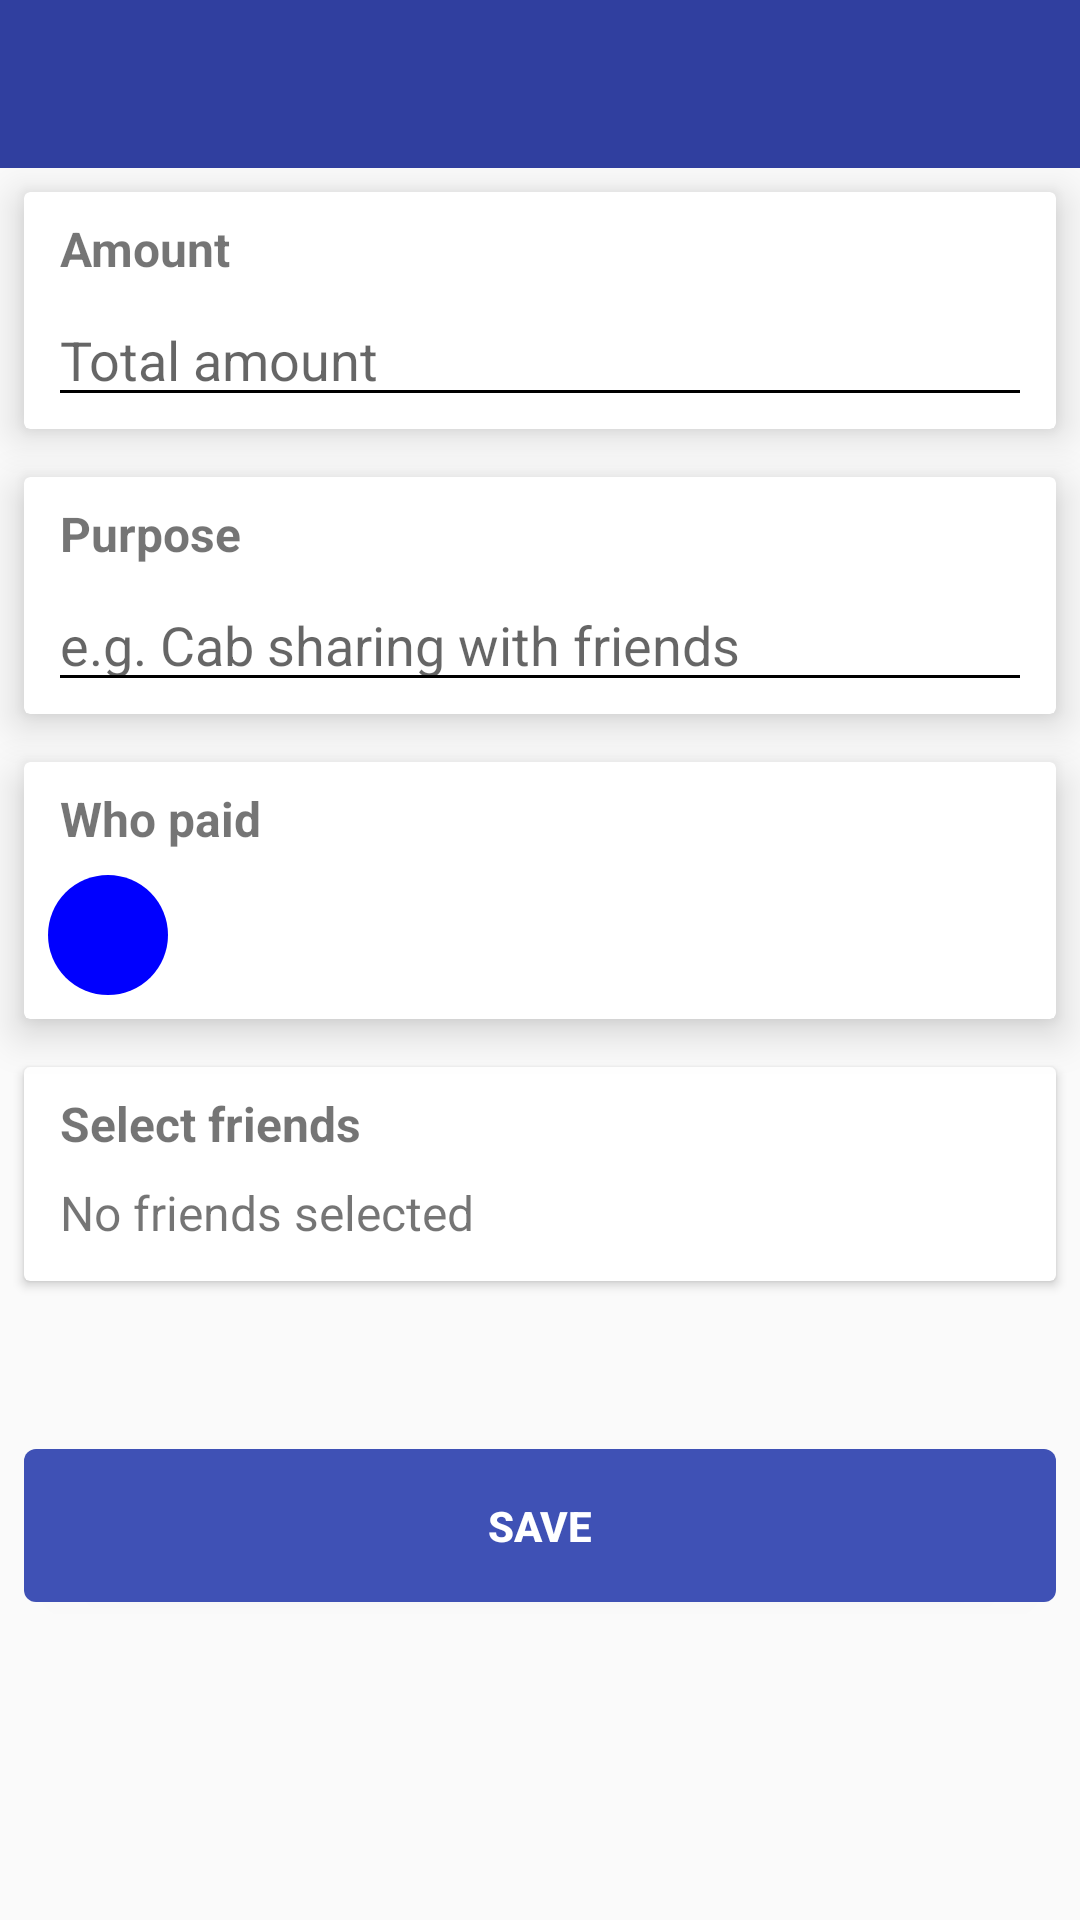

Android layout source for this screen:
<!-- AndroidManifest.xml: application theme AppTheme.NoActionBar -->
<!-- res/layout/activity_add_expense.xml -->
<?xml version="1.0" encoding="utf-8"?>
<ScrollView xmlns:android="http://schemas.android.com/apk/res/android"
    android:layout_width="match_parent"
    android:layout_height="match_parent">

    <FrameLayout
        android:layout_width="match_parent"
        android:layout_height="wrap_content"
        android:focusable="true"
        android:focusableInTouchMode="true">

        <LinearLayout xmlns:android="http://schemas.android.com/apk/res/android"
            xmlns:app="http://schemas.android.com/apk/res-auto"
            xmlns:tools="http://schemas.android.com/tools"
            android:layout_width="match_parent"
            android:layout_height="match_parent"
            android:orientation="vertical">

            <include layout="@layout/toolbar" />

            <android.support.v7.widget.CardView
                android:layout_width="match_parent"
                android:layout_height="wrap_content"
                android:layout_margin="@dimen/dimen_8"
                app:cardElevation="@dimen/dimen_8">

                <LinearLayout
                    android:id="@+id/llAmountLayout"
                    android:layout_width="match_parent"
                    android:layout_height="wrap_content"
                    android:layout_marginBottom="@dimen/dimen_4"
                    android:layout_marginEnd="@dimen/dimen_8"
                    android:layout_marginLeft="@dimen/dimen_8"
                    android:layout_marginRight="@dimen/dimen_8"
                    android:layout_marginStart="@dimen/dimen_8"
                    android:layout_marginTop="@dimen/dimen_4"
                    android:orientation="vertical">

                    <android.support.v7.widget.AppCompatTextView
                        android:id="@+id/tvAmountTitle"
                        android:layout_width="match_parent"
                        android:layout_height="wrap_content"
                        android:padding="@dimen/dimen_4"
                        android:text="@string/amount"
                        android:textSize="@dimen/font_16"
                        android:textStyle="bold" />

                    <android.support.design.widget.TextInputEditText
                        android:id="@+id/etExpenseAmount"
                        android:layout_width="match_parent"
                        android:layout_height="wrap_content"
                        android:hint="@string/total_amount"
                        android:inputType="number" />

                </LinearLayout>

            </android.support.v7.widget.CardView>


            <android.support.v7.widget.CardView
                android:layout_width="match_parent"
                android:layout_height="wrap_content"
                android:layout_margin="@dimen/dimen_8"
                app:cardElevation="@dimen/dimen_8">

                <LinearLayout
                    android:id="@+id/llPurposeLayout"
                    android:layout_width="match_parent"
                    android:layout_height="wrap_content"
                    android:layout_marginBottom="@dimen/dimen_4"
                    android:layout_marginEnd="@dimen/dimen_8"
                    android:layout_marginLeft="@dimen/dimen_8"
                    android:layout_marginRight="@dimen/dimen_8"
                    android:layout_marginStart="@dimen/dimen_8"
                    android:layout_marginTop="@dimen/dimen_4"
                    android:orientation="vertical">

                    <android.support.v7.widget.AppCompatTextView
                        android:id="@+id/tvPurposeTitle"
                        android:layout_width="match_parent"
                        android:layout_height="wrap_content"
                        android:padding="@dimen/dimen_4"
                        android:text="@string/purpose"
                        android:textSize="@dimen/font_16"
                        android:textStyle="bold" />

                    <android.support.design.widget.TextInputEditText
                        android:id="@+id/etExpensePurpose"
                        android:layout_width="match_parent"
                        android:layout_height="wrap_content"
                        android:hint="@string/purpose_example" />

                </LinearLayout>

            </android.support.v7.widget.CardView>

            <android.support.v7.widget.CardView
                android:layout_width="match_parent"
                android:layout_height="wrap_content"
                android:layout_margin="@dimen/dimen_8"
                app:cardElevation="@dimen/dimen_8">

                <LinearLayout
                    android:id="@+id/llPayerLayout"
                    android:layout_width="match_parent"
                    android:layout_height="wrap_content"
                    android:layout_marginBottom="@dimen/dimen_4"
                    android:layout_marginLeft="@dimen/dimen_8"
                    android:layout_marginStart="@dimen/dimen_8"
                    android:layout_marginTop="@dimen/dimen_4"
                    android:orientation="vertical">

                    <android.support.v7.widget.AppCompatTextView
                        android:id="@+id/tvPayerTitle"
                        android:layout_width="match_parent"
                        android:layout_height="wrap_content"
                        android:padding="@dimen/dimen_4"
                        android:text="@string/who_paid"
                        android:textSize="@dimen/font_16"
                        android:textStyle="bold" />

                    <RelativeLayout
                        android:layout_width="match_parent"
                        android:layout_height="wrap_content"
                        android:layout_marginBottom="@dimen/dimen_4"
                        android:layout_marginTop="@dimen/dimen_4">

                        <android.support.v7.widget.AppCompatTextView
                            android:id="@+id/tvPayerInitials"
                            android:layout_width="40dp"
                            android:layout_height="40dp"
                            android:layout_alignParentLeft="true"
                            android:layout_alignParentStart="true"
                            android:background="@drawable/circular_tv"
                            android:gravity="center"
                            android:textColor="@color/white"
                            android:textSize="@dimen/font_20"
                            android:textStyle="bold"
                            tools:text="S" />

                        <android.support.v7.widget.AppCompatTextView
                            android:id="@+id/tvPayer"
                            android:layout_width="wrap_content"
                            android:layout_height="wrap_content"
                            android:layout_centerVertical="true"
                            android:layout_marginLeft="@dimen/dimen_8"
                            android:layout_marginStart="@dimen/dimen_8"
                            android:layout_toEndOf="@+id/tvPayerInitials"
                            android:layout_toLeftOf="@+id/tvPayerPaidAmount"
                            android:layout_toRightOf="@+id/tvPayerInitials"
                            android:layout_toStartOf="@+id/tvPayerPaidAmount"
                            android:textSize="@dimen/font_16"
                            android:textStyle="bold"
                            tools:text="@string/user_name" />

                        <android.support.v7.widget.AppCompatTextView
                            android:id="@+id/tvPayerPaidAmount"
                            android:layout_width="wrap_content"
                            android:layout_height="wrap_content"
                            android:layout_alignParentEnd="true"
                            android:layout_alignParentRight="true"
                            android:layout_centerVertical="true"
                            android:layout_marginEnd="@dimen/dimen_8"
                            android:layout_marginRight="@dimen/dimen_8"
                            android:textColor="@color/orange_red"
                            android:textSize="@dimen/font_16"
                            android:textStyle="bold"
                            tools:text="\u20b9500" />

                    </RelativeLayout>

                </LinearLayout>

            </android.support.v7.widget.CardView>

            <android.support.v7.widget.CardView
                android:layout_width="match_parent"
                android:layout_height="wrap_content"
                android:layout_margin="@dimen/dimen_8"
                android:layout_marginTop="@dimen/dimen_12">

                <LinearLayout
                    android:id="@+id/llFriendsSelection"
                    android:layout_width="match_parent"
                    android:layout_height="wrap_content"
                    android:layout_marginBottom="@dimen/dimen_8"
                    android:layout_marginEnd="@dimen/dimen_8"
                    android:layout_marginLeft="@dimen/dimen_8"
                    android:layout_marginRight="@dimen/dimen_8"
                    android:layout_marginStart="@dimen/dimen_8"
                    android:layout_marginTop="@dimen/dimen_4"
                    android:orientation="vertical">

                    <android.support.v7.widget.AppCompatTextView
                        android:id="@+id/tvSelectFriendsTitle"
                        android:layout_width="match_parent"
                        android:layout_height="wrap_content"
                        android:padding="@dimen/dimen_4"
                        android:text="@string/select_friends"
                        android:textSize="@dimen/font_16"
                        android:textStyle="bold" />

                    <android.support.v7.widget.AppCompatTextView
                        android:id="@+id/tvSelectedFriends"
                        android:layout_width="match_parent"
                        android:layout_height="wrap_content"
                        android:padding="@dimen/dimen_4"
                        android:text="@string/no_friends_selected"
                        android:textSize="@dimen/font_16" />

                    <android.support.v7.widget.RecyclerView
                        android:id="@+id/rvSelectedFriends"
                        android:layout_width="match_parent"
                        android:layout_height="wrap_content"
                        android:visibility="gone" />

                </LinearLayout>

            </android.support.v7.widget.CardView>

            <android.support.v7.widget.AppCompatButton
                android:id="@+id/bSaveExpense"
                style="@style/CtaButton"
                android:layout_width="match_parent"
                android:layout_height="wrap_content"
                android:layout_marginBottom="@dimen/dimen_8"
                android:layout_marginLeft="@dimen/dimen_8"
                android:layout_marginRight="@dimen/dimen_8"
                android:layout_marginTop="@dimen/dimen_48"
                android:gravity="center"
                android:padding="@dimen/dimen_16"
                android:text="@string/save" />


        </LinearLayout>

        <include layout="@layout/progress_layout" />

    </FrameLayout>

</ScrollView>
<!-- res/layout/toolbar.xml (included above) -->
<android.support.design.widget.AppBarLayout xmlns:android="http://schemas.android.com/apk/res/android"
    android:layout_width="match_parent"
    android:layout_height="wrap_content">

    <android.support.v7.widget.Toolbar
        android:id="@+id/toolbar"
        android:layout_width="match_parent"
        android:layout_height="?attr/actionBarSize"
        android:background="?attr/colorPrimaryDark"
        android:theme="@style/AppTheme.ToolbarStyle" />

</android.support.design.widget.AppBarLayout>
<!-- res/layout/progress_layout.xml (included above) -->
<?xml version="1.0" encoding="utf-8"?>
<ProgressBar xmlns:android="http://schemas.android.com/apk/res/android"
    android:id="@+id/progressBar"
    android:layout_width="wrap_content"
    android:layout_height="wrap_content"
    android:layout_centerInParent="true"
    android:layout_gravity="center"
    android:indeterminate="true"
    android:visibility="gone" />
<!-- resources referenced by this layout -->
<resources>
  <color name="orange_red">#FF4500</color>
  <color name="white">#FFFFFF</color>
  <dimen name="dimen_12">12dp</dimen>
  <dimen name="dimen_16">16dp</dimen>
  <dimen name="dimen_4">4dp</dimen>
  <dimen name="dimen_48">48dp</dimen>
  <dimen name="dimen_8">8dp</dimen>
  <dimen name="font_16">16sp</dimen>
  <dimen name="font_20">20sp</dimen>
  <!-- drawable circular_tv (drawable) -->
  <?xml version="1.0" encoding="utf-8"?>
  <shape xmlns:android="http://schemas.android.com/apk/res/android"
      android:shape="oval">
  
      <solid android:color="#0000FF" />
  
      <size
          android:width="@dimen/name_circle_dimens"
          android:height="@dimen/name_circle_dimens" />
  
  </shape>
  <string name="amount">Amount</string>
  <string name="no_friends_selected">No friends selected</string>
  <string name="purpose">Purpose</string>
  <string name="purpose_example">e.g. Cab sharing with friends</string>
  <string name="save">Save</string>
  <string name="select_friends">Select friends</string>
  <string name="total_amount">Total amount</string>
  <string name="user_name">User name</string>
  <string name="who_paid">Who paid</string>
  <style name="AppTheme.ToolbarStyle">
          <item name="android:textColorPrimary">@android:color/white</item>
          <item name="android:textColorSecondary">@android:color/white</item>
      </style>
  <style name="CtaButton">
          <item name="android:background">@drawable/cta_button_bg</item>
          <item name="android:textColor">@color/white</item>
          <item name="android:textStyle">bold</item>
      </style>
  <style name="AppTheme.NoActionBar">
          <item name="windowActionBar">false</item>
          <item name="windowNoTitle">true</item>
      </style>
  <dimen name="name_circle_dimens">40dp</dimen>
  <!-- drawable cta_button_bg (drawable) -->
  <?xml version="1.0" encoding="utf-8"?>
  <shape xmlns:android="http://schemas.android.com/apk/res/android"
      android:shape="rectangle">
  
      <solid android:color="@color/colorPrimary" />
  
      <corners android:radius="@dimen/dimen_4" />
  
  </shape>
  <color name="colorPrimary">#3F51B5</color>
</resources>
